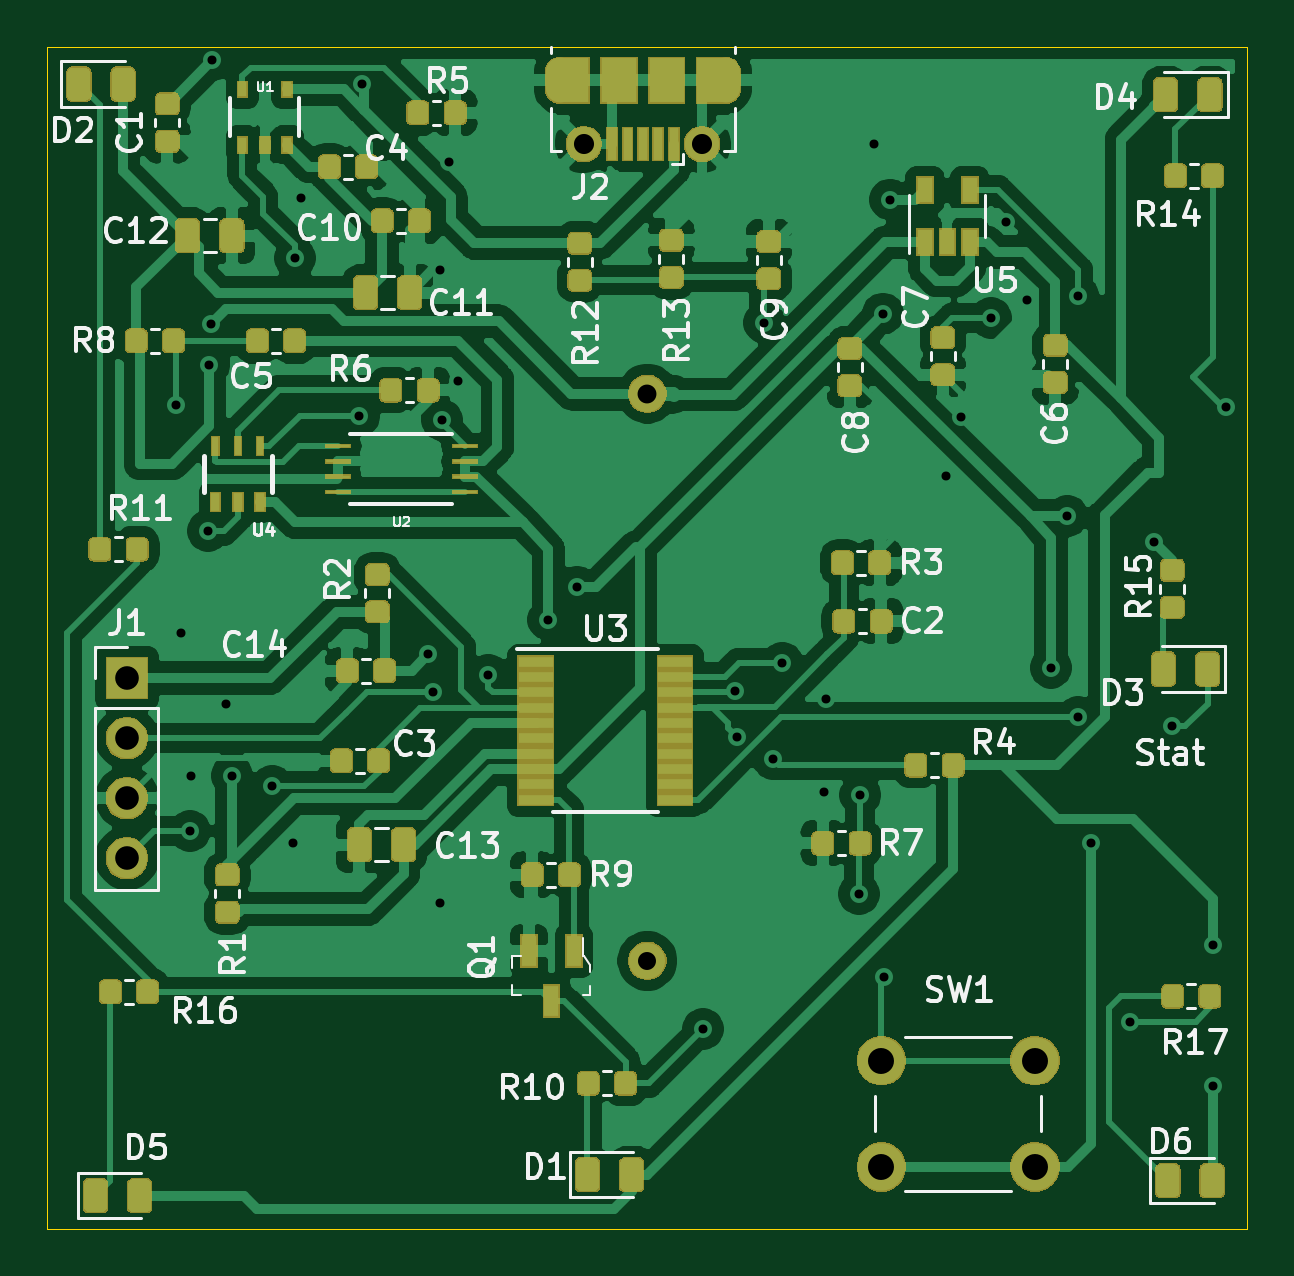
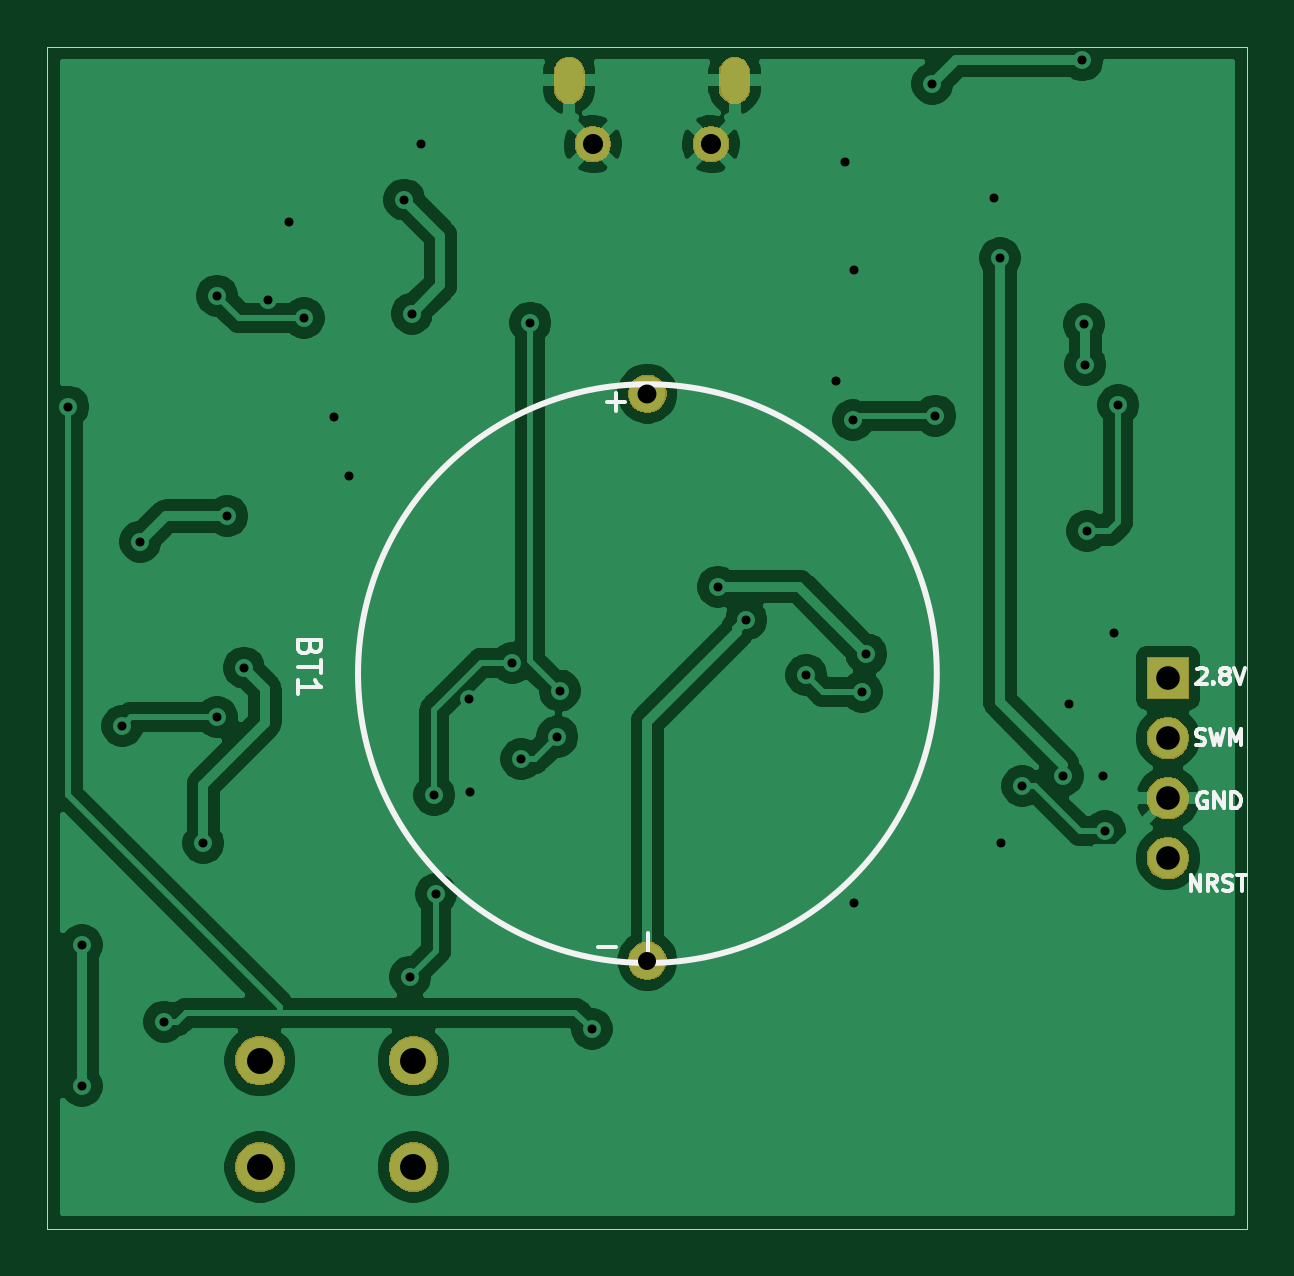
Circuit board: 11 layer files. Board 50.8 x 50.0 mm.
- bottom_copper: task_1-B_Cu.gbl (89541 bytes)
- bottom_mask: task_1-B_Mask.gbs (12809 bytes)
- paste: task_1-B_Paste.gbp (488 bytes)
- bottom_silk: task_1-B_SilkS.gbo (5492 bytes)
- outline: task_1-Edge_Cuts.gm1 (683 bytes)
- top_copper: task_1-F_Cu.gtl (291154 bytes)
- top_mask: task_1-F_Mask.gts (87380 bytes)
- paste: task_1-F_Paste.gtp (131618 bytes)
- top_silk: task_1-F_SilkS.gto (40756 bytes)
- drill: task_1-NPTH.drl (272 bytes)
- drill: task_1-PTH.drl (1469 bytes)

=== bottom_copper: task_1-B_Cu.gbl (89541 bytes, source omitted) ===
=== bottom_mask: task_1-B_Mask.gbs (12809 bytes, source omitted) ===
=== paste: task_1-B_Paste.gbp ===
G04 #@! TF.GenerationSoftware,KiCad,Pcbnew,(5.1.5)-3*
G04 #@! TF.CreationDate,2020-02-19T13:12:13+05:30*
G04 #@! TF.ProjectId,task_1,7461736b-5f31-42e6-9b69-6361645f7063,rev?*
G04 #@! TF.SameCoordinates,Original*
G04 #@! TF.FileFunction,Paste,Bot*
G04 #@! TF.FilePolarity,Positive*
%FSLAX46Y46*%
G04 Gerber Fmt 4.6, Leading zero omitted, Abs format (unit mm)*
G04 Created by KiCad (PCBNEW (5.1.5)-3) date 2020-02-19 13:12:13*
%MOMM*%
%LPD*%
G04 APERTURE LIST*
G04 APERTURE END LIST*
M02*

=== bottom_silk: task_1-B_SilkS.gbo ===
G04 #@! TF.GenerationSoftware,KiCad,Pcbnew,(5.1.5)-3*
G04 #@! TF.CreationDate,2020-02-19T13:12:13+05:30*
G04 #@! TF.ProjectId,task_1,7461736b-5f31-42e6-9b69-6361645f7063,rev?*
G04 #@! TF.SameCoordinates,Original*
G04 #@! TF.FileFunction,Legend,Bot*
G04 #@! TF.FilePolarity,Positive*
%FSLAX46Y46*%
G04 Gerber Fmt 4.6, Leading zero omitted, Abs format (unit mm)*
G04 Created by KiCad (PCBNEW (5.1.5)-3) date 2020-02-19 13:12:13*
%MOMM*%
%LPD*%
G04 APERTURE LIST*
%ADD10C,0.150000*%
%ADD11C,0.240000*%
G04 APERTURE END LIST*
D10*
X192087452Y-98051928D02*
X191325547Y-98051928D01*
X166778214Y-89495085D02*
X166680242Y-89527742D01*
X166516957Y-89527742D01*
X166451642Y-89495085D01*
X166418985Y-89462428D01*
X166386328Y-89397114D01*
X166386328Y-89331800D01*
X166418985Y-89266485D01*
X166451642Y-89233828D01*
X166516957Y-89201171D01*
X166647585Y-89168514D01*
X166712900Y-89135857D01*
X166745557Y-89103200D01*
X166778214Y-89037885D01*
X166778214Y-88972571D01*
X166745557Y-88907257D01*
X166712900Y-88874600D01*
X166647585Y-88841942D01*
X166484300Y-88841942D01*
X166386328Y-88874600D01*
X166157728Y-88841942D02*
X165994442Y-89527742D01*
X165863814Y-89037885D01*
X165733185Y-89527742D01*
X165569900Y-88841942D01*
X165308642Y-89527742D02*
X165308642Y-88841942D01*
X165080042Y-89331800D01*
X164851442Y-88841942D01*
X164851442Y-89527742D01*
X166321014Y-91541600D02*
X166386328Y-91508942D01*
X166484300Y-91508942D01*
X166582271Y-91541600D01*
X166647585Y-91606914D01*
X166680242Y-91672228D01*
X166712900Y-91802857D01*
X166712900Y-91900828D01*
X166680242Y-92031457D01*
X166647585Y-92096771D01*
X166582271Y-92162085D01*
X166484300Y-92194742D01*
X166418985Y-92194742D01*
X166321014Y-92162085D01*
X166288357Y-92129428D01*
X166288357Y-91900828D01*
X166418985Y-91900828D01*
X165994442Y-92194742D02*
X165994442Y-91508942D01*
X165602557Y-92194742D01*
X165602557Y-91508942D01*
X165275985Y-92194742D02*
X165275985Y-91508942D01*
X165112700Y-91508942D01*
X165014728Y-91541600D01*
X164949414Y-91606914D01*
X164916757Y-91672228D01*
X164884100Y-91802857D01*
X164884100Y-91900828D01*
X164916757Y-92031457D01*
X164949414Y-92096771D01*
X165014728Y-92162085D01*
X165112700Y-92194742D01*
X165275985Y-92194742D01*
X166988671Y-95687242D02*
X166988671Y-95001442D01*
X166596785Y-95687242D01*
X166596785Y-95001442D01*
X165878328Y-95687242D02*
X166106928Y-95360671D01*
X166270214Y-95687242D02*
X166270214Y-95001442D01*
X166008957Y-95001442D01*
X165943642Y-95034100D01*
X165910985Y-95066757D01*
X165878328Y-95132071D01*
X165878328Y-95230042D01*
X165910985Y-95295357D01*
X165943642Y-95328014D01*
X166008957Y-95360671D01*
X166270214Y-95360671D01*
X165617071Y-95654585D02*
X165519100Y-95687242D01*
X165355814Y-95687242D01*
X165290500Y-95654585D01*
X165257842Y-95621928D01*
X165225185Y-95556614D01*
X165225185Y-95491300D01*
X165257842Y-95425985D01*
X165290500Y-95393328D01*
X165355814Y-95360671D01*
X165486442Y-95328014D01*
X165551757Y-95295357D01*
X165584414Y-95262700D01*
X165617071Y-95197385D01*
X165617071Y-95132071D01*
X165584414Y-95066757D01*
X165551757Y-95034100D01*
X165486442Y-95001442D01*
X165323157Y-95001442D01*
X165225185Y-95034100D01*
X165029242Y-95001442D02*
X164637357Y-95001442D01*
X164833300Y-95687242D02*
X164833300Y-95001442D01*
X166714714Y-86303757D02*
X166682057Y-86271100D01*
X166616742Y-86238442D01*
X166453457Y-86238442D01*
X166388142Y-86271100D01*
X166355485Y-86303757D01*
X166322828Y-86369071D01*
X166322828Y-86434385D01*
X166355485Y-86532357D01*
X166747371Y-86924242D01*
X166322828Y-86924242D01*
X166028914Y-86858928D02*
X165996257Y-86891585D01*
X166028914Y-86924242D01*
X166061571Y-86891585D01*
X166028914Y-86858928D01*
X166028914Y-86924242D01*
X165604371Y-86532357D02*
X165669685Y-86499700D01*
X165702342Y-86467042D01*
X165735000Y-86401728D01*
X165735000Y-86369071D01*
X165702342Y-86303757D01*
X165669685Y-86271100D01*
X165604371Y-86238442D01*
X165473742Y-86238442D01*
X165408428Y-86271100D01*
X165375771Y-86303757D01*
X165343114Y-86369071D01*
X165343114Y-86401728D01*
X165375771Y-86467042D01*
X165408428Y-86499700D01*
X165473742Y-86532357D01*
X165604371Y-86532357D01*
X165669685Y-86565014D01*
X165702342Y-86597671D01*
X165735000Y-86662985D01*
X165735000Y-86793614D01*
X165702342Y-86858928D01*
X165669685Y-86891585D01*
X165604371Y-86924242D01*
X165473742Y-86924242D01*
X165408428Y-86891585D01*
X165375771Y-86858928D01*
X165343114Y-86793614D01*
X165343114Y-86662985D01*
X165375771Y-86597671D01*
X165408428Y-86565014D01*
X165473742Y-86532357D01*
X165147171Y-86238442D02*
X164918571Y-86924242D01*
X164689971Y-86238442D01*
D11*
X202242000Y-86487000D02*
G75*
G03X202242000Y-86487000I-12250000J0D01*
G01*
D10*
X204269031Y-85378705D02*
X204316650Y-85521562D01*
X204364269Y-85569181D01*
X204459507Y-85616800D01*
X204602364Y-85616800D01*
X204697602Y-85569181D01*
X204745221Y-85521562D01*
X204792840Y-85426324D01*
X204792840Y-85045372D01*
X203792840Y-85045372D01*
X203792840Y-85378705D01*
X203840460Y-85473943D01*
X203888079Y-85521562D01*
X203983317Y-85569181D01*
X204078555Y-85569181D01*
X204173793Y-85521562D01*
X204221412Y-85473943D01*
X204269031Y-85378705D01*
X204269031Y-85045372D01*
X203792840Y-85902515D02*
X203792840Y-86473943D01*
X204792840Y-86188229D02*
X203792840Y-86188229D01*
X204792840Y-87331086D02*
X204792840Y-86759658D01*
X204792840Y-87045372D02*
X203792840Y-87045372D01*
X203935698Y-86950134D01*
X204030936Y-86854896D01*
X204078555Y-86759658D01*
X191308028Y-74592227D02*
X191308028Y-75354132D01*
X191688980Y-74973180D02*
X190927076Y-74973180D01*
X189949128Y-97477627D02*
X189949128Y-98239532D01*
M02*

=== outline: task_1-Edge_Cuts.gm1 ===
G04 #@! TF.GenerationSoftware,KiCad,Pcbnew,(5.1.5)-3*
G04 #@! TF.CreationDate,2020-02-19T13:12:14+05:30*
G04 #@! TF.ProjectId,task_1,7461736b-5f31-42e6-9b69-6361645f7063,rev?*
G04 #@! TF.SameCoordinates,Original*
G04 #@! TF.FileFunction,Profile,NP*
%FSLAX46Y46*%
G04 Gerber Fmt 4.6, Leading zero omitted, Abs format (unit mm)*
G04 Created by KiCad (PCBNEW (5.1.5)-3) date 2020-02-19 13:12:14*
%MOMM*%
%LPD*%
G04 APERTURE LIST*
%ADD10C,0.050000*%
G04 APERTURE END LIST*
D10*
X215392000Y-109982000D02*
X164592000Y-109982000D01*
X215392000Y-59944000D02*
X215392000Y-109982000D01*
X164592000Y-59944000D02*
X215392000Y-59944000D01*
X164592000Y-109982000D02*
X164592000Y-59944000D01*
M02*

=== top_copper: task_1-F_Cu.gtl (291154 bytes, source omitted) ===
=== top_mask: task_1-F_Mask.gts (87380 bytes, source omitted) ===
=== paste: task_1-F_Paste.gtp (131618 bytes, source omitted) ===
=== top_silk: task_1-F_SilkS.gto (40756 bytes, source omitted) ===
=== drill: task_1-NPTH.drl ===
M48
; DRILL file {KiCad (5.1.5)-3} date 2/19/2020 1:12:20 PM
; FORMAT={-:-/ absolute / inch / decimal}
; #@! TF.CreationDate,2020-02-19T13:12:20+05:30
; #@! TF.GenerationSoftware,Kicad,Pcbnew,(5.1.5)-3
; #@! TF.FileFunction,NonPlated,1,2,NPTH
FMAT,2
INCH
%
G90
G05
T0
M30

=== drill: task_1-PTH.drl ===
M48
; DRILL file {KiCad (5.1.5)-3} date 2/19/2020 1:12:20 PM
; FORMAT={-:-/ absolute / inch / decimal}
; #@! TF.CreationDate,2020-02-19T13:12:20+05:30
; #@! TF.GenerationSoftware,Kicad,Pcbnew,(5.1.5)-3
; #@! TF.FileFunction,Plated,1,2,PTH
FMAT,2
INCH
T1C0.0150
T2C0.0236
T3C0.0300
T4C0.0315
T5C0.0335
T6C0.0394
T7C0.0433
%
G90
G05
T1
X6.695Y-2.9575
X6.7025Y-3.3375
X6.7175Y-3.6675
X6.72Y-3.575
X6.7475Y-3.1675
X6.75Y-2.89
X6.7525Y-2.823
X6.755Y-2.383
X6.7775Y-3.455
X6.7875Y-3.575
X6.855Y-3.5925
X6.89Y-3.6875
X6.8925Y-2.7125
X6.9025Y-2.6125
X7.0Y-2.975
X7.005Y-2.422
X7.115Y-3.3725
X7.1225Y-3.4355
X7.135Y-2.7325
X7.135Y-3.7875
X7.1375Y-2.9825
X7.15Y-2.5525
X7.165Y-2.9175
X7.215Y-3.4075
X7.315Y-3.315
X7.3625Y-3.26
X7.5725Y-3.9975
X7.6261Y-3.4332
X7.63Y-3.51
X7.675Y-2.82
X7.69Y-3.5475
X7.705Y-3.3875
X7.775Y-3.6025
X7.7775Y-3.4475
X7.8325Y-3.7725
X7.835Y-3.6075
X7.8575Y-2.5225
X7.8725Y-2.805
X7.875Y-3.91
X7.885Y-2.615
X7.9775Y-3.075
X8.0025Y-2.9775
X8.0525Y-2.8125
X8.0775Y-2.6525
X8.1125Y-2.7825
X8.1525Y-3.395
X8.18Y-3.1425
X8.1975Y-2.775
X8.1975Y-3.4775
X8.22Y-3.6875
X8.285Y-3.985
X8.325Y-3.185
X8.355Y-3.4925
X8.4225Y-3.8575
X8.4225Y-4.0925
X8.445Y-2.96
T3
X7.48Y-3.8837
T4
X7.48Y-2.9385
T5
X7.3741Y-2.5226
X7.5709Y-2.5226
T6
X6.6125Y-3.4125
X6.6125Y-3.5125
X6.6125Y-3.6125
X6.6125Y-3.7125
T7
X7.87Y-4.05
X7.87Y-4.2272
X8.1259Y-4.05
X8.1259Y-4.2272
T2
G00X7.3347Y-2.4301
M15
G01X7.3347Y-2.4025
M16
G05
G00X7.6103Y-2.4025
M15
G01X7.6103Y-2.4301
M16
G05
T0
M30

